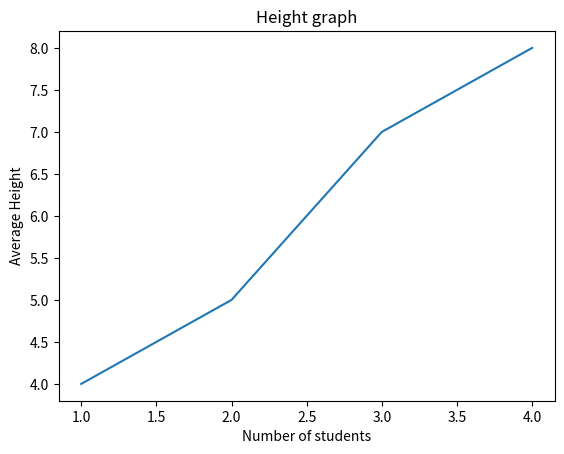

Reproduce this figure in Python.
import matplotlib.pyplot as plt

plt.plot([1,2,3,4],[4,5,7,8])
# graph1 = plt.plot([x coordination],[y coordination])

plt.xlabel("Number of students")
plt.ylabel("Average Height")
plt.title("Height graph")
plt.show()
